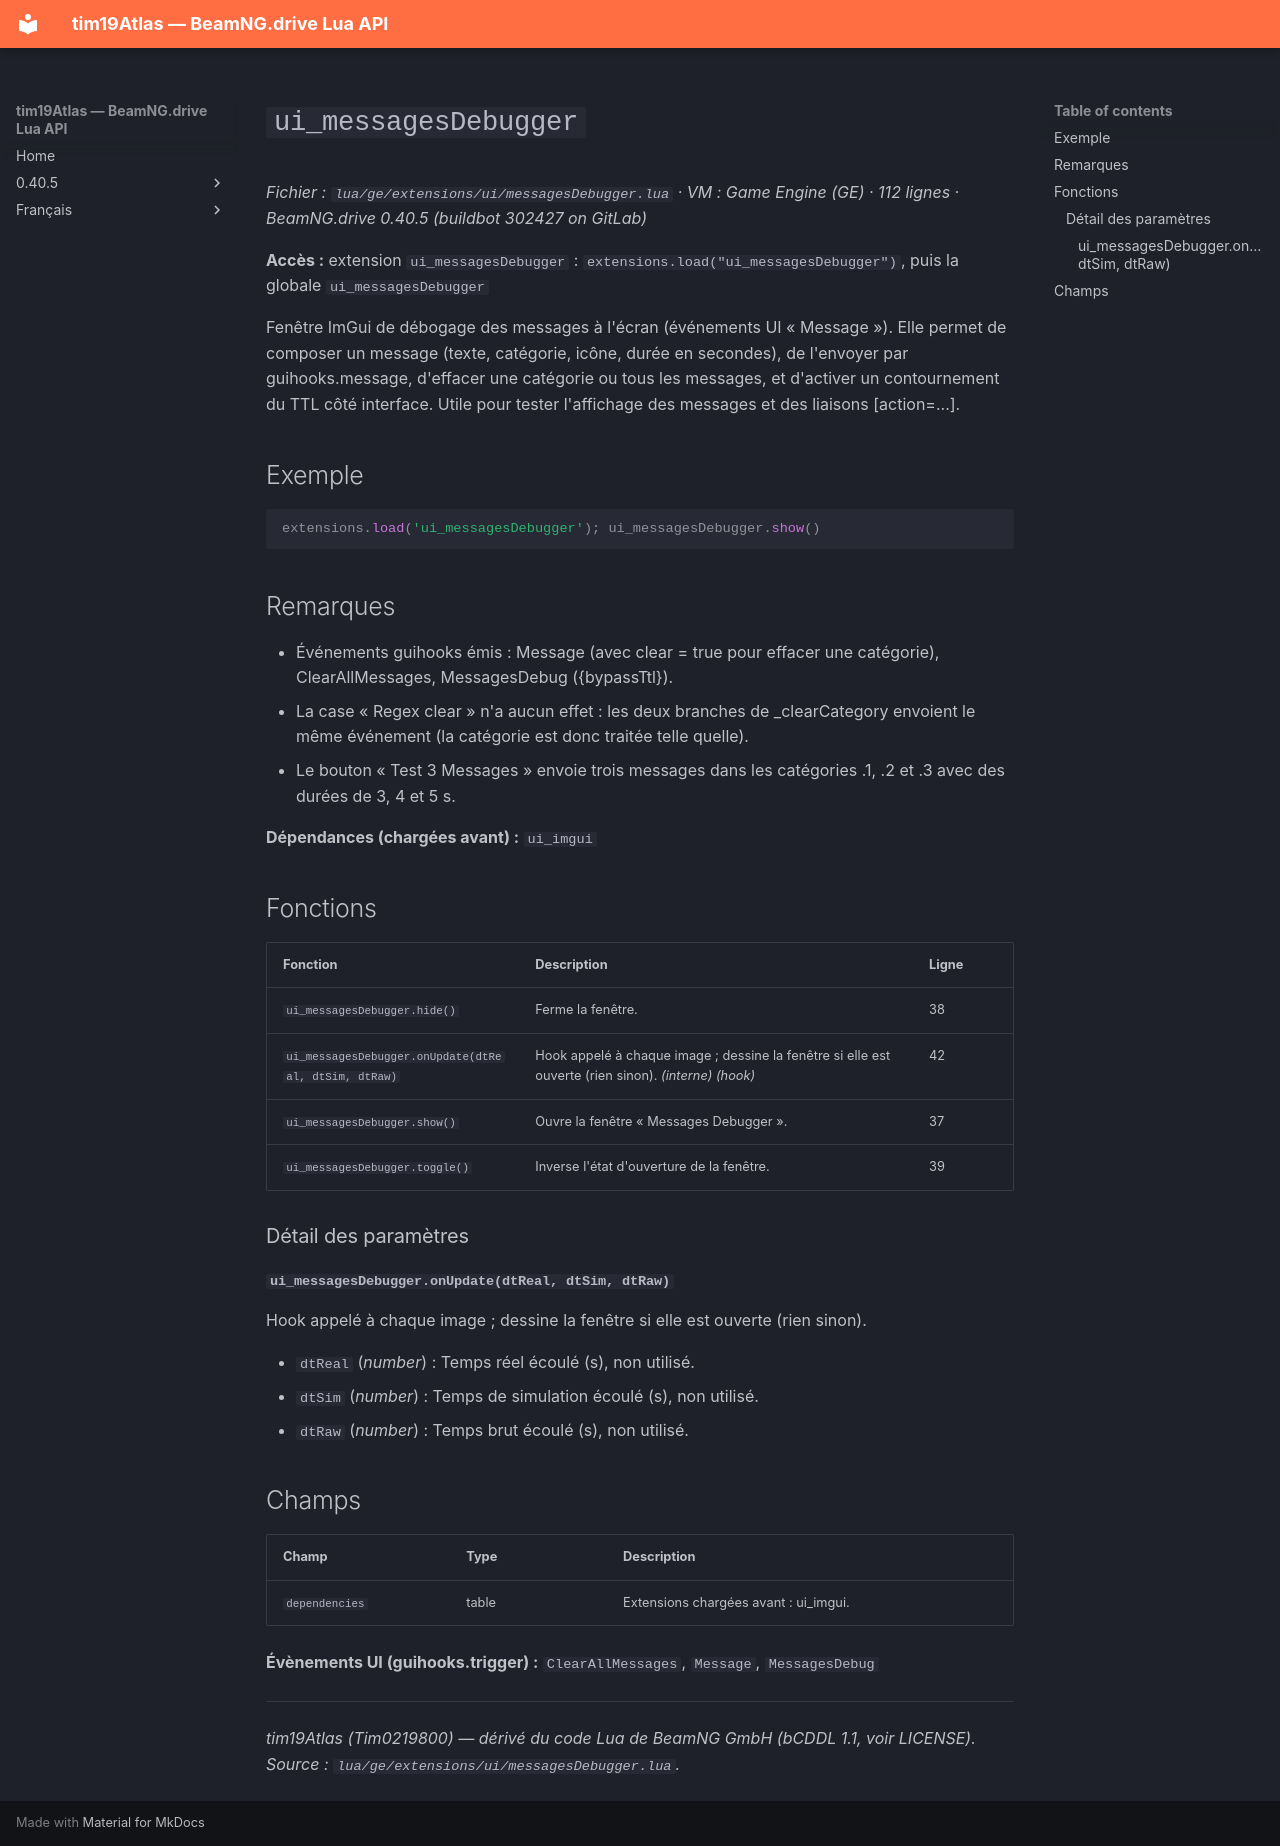

repository: Tim0219800/beamng-lua-atlas · page: fr/0.40.5/ge/extensions/ui/messagesDebugger.html · generator: mkdocs

# `ui_messagesDebugger`

*Fichier : `lua/ge/extensions/ui/messagesDebugger.lua` · VM : Game Engine (GE) · 112 lignes · BeamNG.drive 0.40.5 (buildbot 302427 on GitLab)*

**Accès :** extension `ui_messagesDebugger` : `extensions.load("ui_messagesDebugger")`, puis la globale `ui_messagesDebugger`

Fenêtre ImGui de débogage des messages à l'écran (événements UI « Message »). Elle permet de composer un message (texte, catégorie, icône, durée en secondes), de l'envoyer par guihooks.message, d'effacer une catégorie ou tous les messages, et d'activer un contournement du TTL côté interface. Utile pour tester l'affichage des messages et des liaisons [action=...].

## Exemple

```lua
extensions.load('ui_messagesDebugger'); ui_messagesDebugger.show()
```

## Remarques

- Événements guihooks émis : Message (avec clear = true pour effacer une catégorie), ClearAllMessages, MessagesDebug ({bypassTtl}).
- La case « Regex clear » n'a aucun effet : les deux branches de _clearCategory envoient le même événement (la catégorie est donc traitée telle quelle).
- Le bouton « Test 3 Messages » envoie trois messages dans les catégories <catégorie>.1, .2 et .3 avec des durées de 3, 4 et 5 s.

**Dépendances (chargées avant) :** `ui_imgui`

## Fonctions

| Fonction | Description | Ligne |
|---|---|---|
| `ui_messagesDebugger.hide()` | Ferme la fenêtre. | 38 |
| `ui_messagesDebugger.onUpdate(dtReal, dtSim, dtRaw)` | Hook appelé à chaque image ; dessine la fenêtre si elle est ouverte (rien sinon). *(interne)* *(hook)* | 42 |
| `ui_messagesDebugger.show()` | Ouvre la fenêtre « Messages Debugger ». | 37 |
| `ui_messagesDebugger.toggle()` | Inverse l'état d'ouverture de la fenêtre. | 39 |

### Détail des paramètres

#### `ui_messagesDebugger.onUpdate(dtReal, dtSim, dtRaw)`

Hook appelé à chaque image ; dessine la fenêtre si elle est ouverte (rien sinon).

- `dtReal` (*number*) : Temps réel écoulé (s), non utilisé.
- `dtSim` (*number*) : Temps de simulation écoulé (s), non utilisé.
- `dtRaw` (*number*) : Temps brut écoulé (s), non utilisé.

## Champs

| Champ | Type | Description |
|---|---|---|
| `dependencies` | table<integer, string> | Extensions chargées avant : ui_imgui. |

**Évènements UI (guihooks.trigger) :** `ClearAllMessages`, `Message`, `MessagesDebug`

---
*tim19Atlas (Tim0219800) — dérivé du code Lua de BeamNG GmbH (bCDDL 1.1, voir LICENSE). Source : `lua/ge/extensions/ui/messagesDebugger.lua`.*
